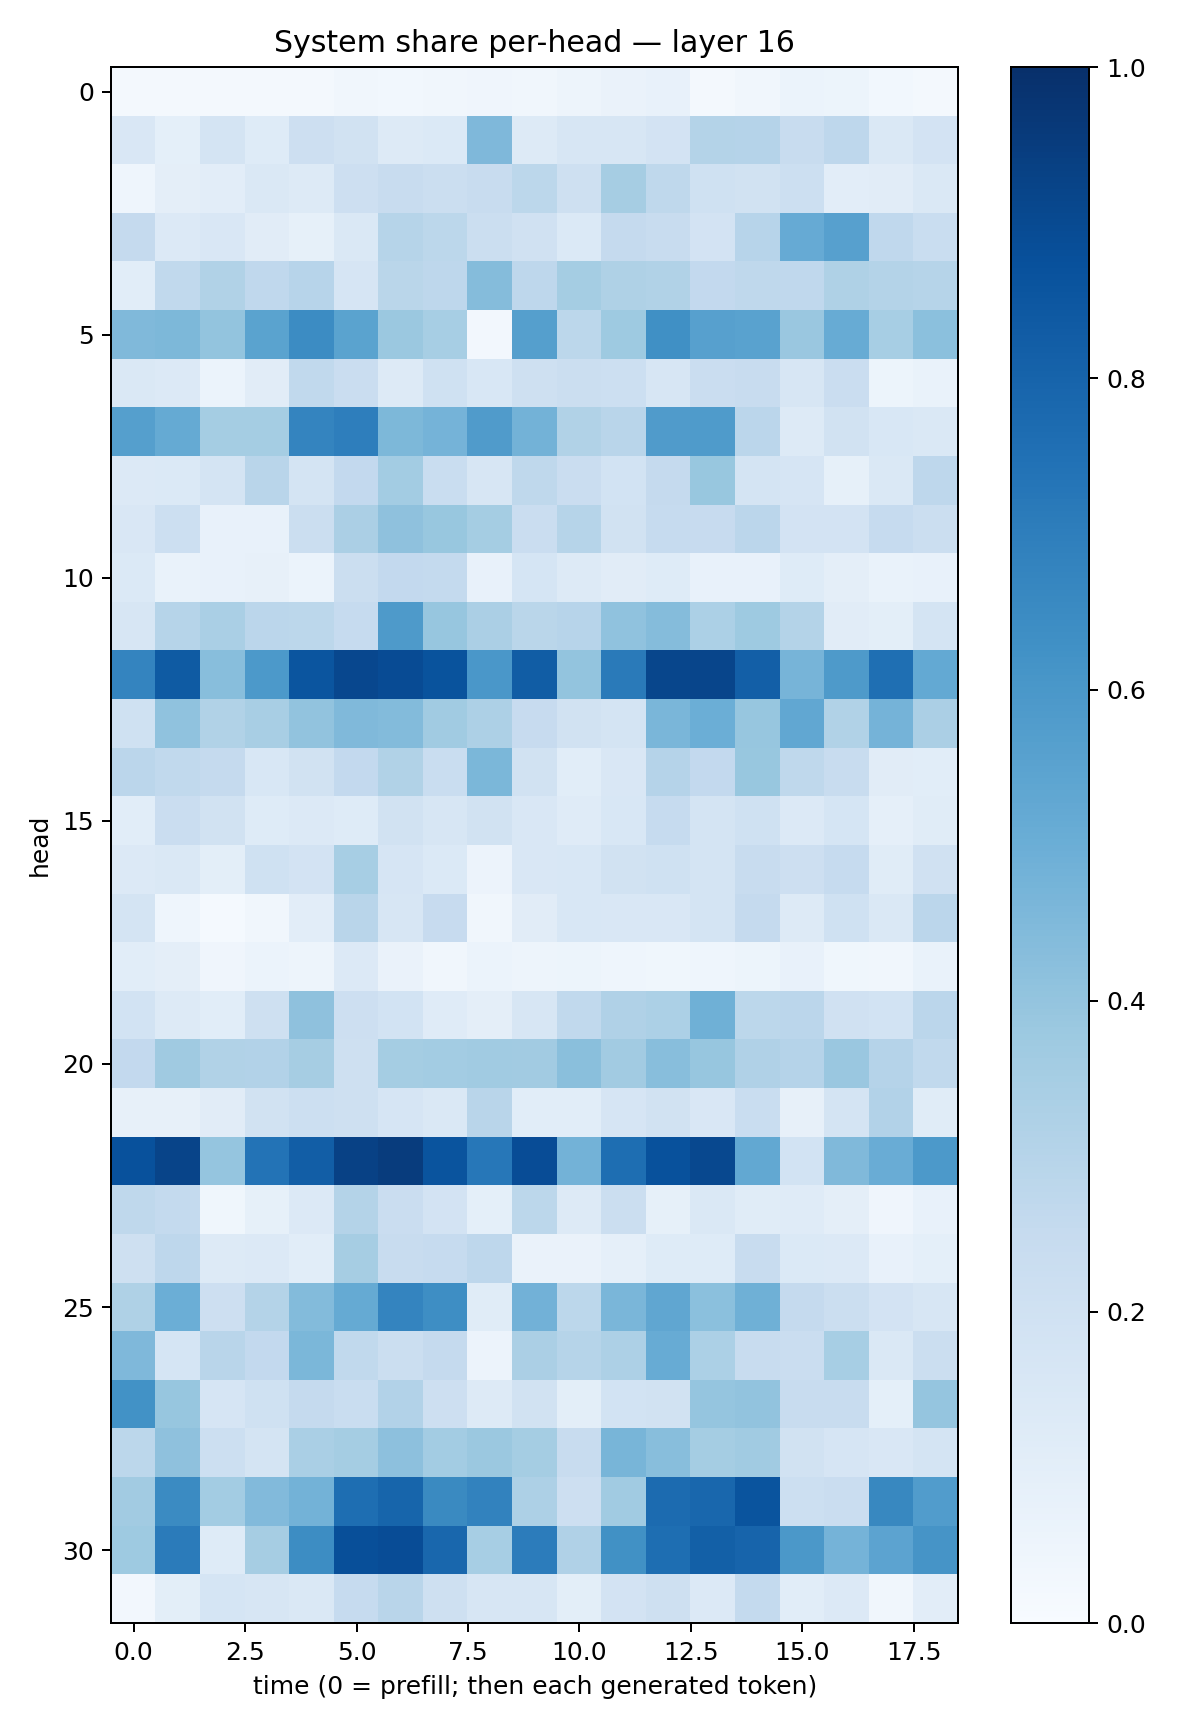

The table this chart was drawn from, first rows:
0.02316919, 0.020552259, 0.021696175, 0.016144453, 0.019104503, 0.032043807, 0.02967329, 0.0344459, 0.04103228, 0.03299456, 0.04997461, 0.06344555, 0.07480077, 0.020606168, 0.034200545, 0.0608509, 0.052174844, 0.027467089, 0.021281138
0.1519, 0.0934, 0.1747, 0.1216, 0.2129, 0.1943, 0.129, 0.1395, 0.4505, 0.127, 0.1574, 0.1605, 0.1828, 0.3076, 0.3029, 0.2359, 0.2738, 0.1461, 0.1807
0.04475, 0.0956, 0.1027, 0.1409, 0.1321, 0.2139, 0.2349, 0.2208, 0.2403, 0.2809, 0.2108, 0.349, 0.2714, 0.2, 0.194, 0.2159, 0.1027, 0.1119, 0.1484
0.2525, 0.1341, 0.1515, 0.1111, 0.08523, 0.1483, 0.2975, 0.2794, 0.2259, 0.1985, 0.1385, 0.2509, 0.236, 0.1799, 0.2951, 0.5123, 0.5619, 0.2661, 0.2338
0.1076, 0.2641, 0.3133, 0.268, 0.2933, 0.1666, 0.2884, 0.2771, 0.436, 0.2767, 0.3518, 0.3241, 0.314, 0.2594, 0.2703, 0.268, 0.3211, 0.3069, 0.3
0.4469, 0.4555, 0.3985, 0.5483, 0.6473, 0.5495, 0.3798, 0.3451, 0.0238, 0.565, 0.28, 0.3748, 0.6299, 0.5618, 0.5545, 0.3855, 0.508, 0.3446, 0.4185
0.1411, 0.1334, 0.0604, 0.1102, 0.2627, 0.2293, 0.1262, 0.2023, 0.1526, 0.2069, 0.223, 0.2163, 0.1583, 0.2295, 0.2375, 0.164, 0.2295, 0.05222, 0.0698
0.5646, 0.5185, 0.3538, 0.3533, 0.6745, 0.6979, 0.4544, 0.4739, 0.5788, 0.4787, 0.3128, 0.2926, 0.5787, 0.5853, 0.2822, 0.1296, 0.1918, 0.1544, 0.1433
0.1351, 0.1394, 0.1787, 0.2923, 0.175, 0.2605, 0.358, 0.2343, 0.1634, 0.271, 0.227, 0.1866, 0.2522, 0.3901, 0.1784, 0.1656, 0.08582, 0.1472, 0.274
0.1518, 0.2167, 0.07245, 0.07207, 0.2192, 0.3343, 0.4111, 0.3875, 0.3542, 0.2294, 0.3004, 0.1886, 0.2482, 0.2444, 0.2819, 0.1804, 0.1835, 0.2478, 0.2189
0.139, 0.06972, 0.07547, 0.07928, 0.06, 0.2252, 0.259, 0.2549, 0.07777, 0.1694, 0.1317, 0.1119, 0.1218, 0.07234, 0.07344, 0.1247, 0.09425, 0.0692, 0.07681
0.1572, 0.3004, 0.3396, 0.2839, 0.2801, 0.2493, 0.587, 0.3914, 0.3339, 0.2878, 0.296, 0.4094, 0.4337, 0.3289, 0.3737, 0.3071, 0.113, 0.09991, 0.1765
0.6741, 0.8334, 0.4261, 0.5901, 0.8589, 0.9074, 0.8942, 0.866, 0.6007, 0.826, 0.4007, 0.7118, 0.9104, 0.9152, 0.8198, 0.4703, 0.5866, 0.7566, 0.523
0.2003, 0.4064, 0.3137, 0.3424, 0.4044, 0.4473, 0.4379, 0.3668, 0.3253, 0.2449, 0.195, 0.1791, 0.4628, 0.4983, 0.3931, 0.5304, 0.3145, 0.4742, 0.3346
0.2826, 0.2645, 0.2529, 0.1544, 0.1903, 0.2584, 0.3158, 0.2341, 0.4589, 0.1903, 0.109, 0.1505, 0.3036, 0.2617, 0.3886, 0.2716, 0.2347, 0.112, 0.1062
0.1083, 0.2294, 0.1949, 0.1221, 0.1352, 0.1227, 0.1914, 0.1634, 0.1891, 0.152, 0.1189, 0.1547, 0.2497, 0.1777, 0.2016, 0.1363, 0.1701, 0.08906, 0.1162
0.136, 0.1406, 0.1009, 0.2011, 0.1833, 0.3454, 0.1664, 0.1388, 0.05696, 0.1504, 0.153, 0.1926, 0.202, 0.1776, 0.2346, 0.2113, 0.2481, 0.1147, 0.1974
0.1739, 0.04511, 0.01264, 0.03186, 0.1042, 0.2915, 0.1608, 0.2428, 0.03403, 0.1107, 0.156, 0.1501, 0.1517, 0.1796, 0.2512, 0.1323, 0.2001, 0.1447, 0.2827
0.1059, 0.09552, 0.03971, 0.05958, 0.04787, 0.1329, 0.06393, 0.0334, 0.06006, 0.05013, 0.05257, 0.04439, 0.03817, 0.0433, 0.05342, 0.07315, 0.03814, 0.03329, 0.06642
0.1853, 0.1294, 0.1092, 0.2086, 0.4118, 0.2131, 0.1838, 0.1174, 0.09507, 0.1596, 0.2643, 0.3173, 0.3295, 0.4897, 0.2778, 0.285, 0.1958, 0.185, 0.2823
0.2616, 0.3695, 0.3156, 0.309, 0.3494, 0.2088, 0.3529, 0.358, 0.3641, 0.3611, 0.4224, 0.3605, 0.4279, 0.3935, 0.3198, 0.3037, 0.3852, 0.3038, 0.2637
0.07954, 0.07924, 0.1121, 0.1914, 0.2176, 0.2096, 0.1676, 0.1447, 0.2908, 0.1062, 0.1085, 0.1661, 0.1924, 0.1518, 0.2321, 0.082, 0.1728, 0.3109, 0.1149
0.8739, 0.9205, 0.3958, 0.7408, 0.8217, 0.931, 0.9508, 0.8612, 0.7261, 0.8898, 0.4789, 0.7591, 0.8737, 0.9041, 0.5255, 0.1855, 0.4478, 0.5077, 0.592
0.2705, 0.2558, 0.03839, 0.08482, 0.136, 0.306, 0.2293, 0.1818, 0.08987, 0.2785, 0.1303, 0.2207, 0.08309, 0.1441, 0.1168, 0.1205, 0.09696, 0.04116, 0.07186
0.2084, 0.2773, 0.1278, 0.1347, 0.1082, 0.348, 0.2384, 0.2472, 0.2741, 0.06301, 0.06372, 0.08596, 0.122, 0.1243, 0.2344, 0.1373, 0.1329, 0.07567, 0.09031
0.3233, 0.4994, 0.2114, 0.3065, 0.4414, 0.5191, 0.6749, 0.6372, 0.1139, 0.4831, 0.2775, 0.4614, 0.5334, 0.4212, 0.4918, 0.2509, 0.2249, 0.1832, 0.1602
0.4524, 0.169, 0.2926, 0.2605, 0.4585, 0.2628, 0.2242, 0.2534, 0.05846, 0.3345, 0.2977, 0.3274, 0.5084, 0.3298, 0.2418, 0.2286, 0.3476, 0.1463, 0.2247
0.6249, 0.393, 0.1642, 0.2014, 0.2504, 0.2309, 0.3116, 0.2115, 0.1309, 0.1939, 0.1013, 0.1849, 0.1936, 0.3957, 0.4048, 0.2357, 0.2368, 0.09164, 0.3976
0.2797, 0.4131, 0.2165, 0.1797, 0.3396, 0.354, 0.4159, 0.3571, 0.3792, 0.352, 0.2365, 0.4683, 0.4293, 0.3549, 0.3645, 0.1919, 0.1678, 0.1503, 0.1759
0.3599, 0.6495, 0.3568, 0.4448, 0.4775, 0.7586, 0.7935, 0.6548, 0.682, 0.3264, 0.2143, 0.3666, 0.773, 0.7853, 0.8603, 0.2175, 0.2273, 0.6605, 0.5743
0.3737, 0.709, 0.1241, 0.3506, 0.6443, 0.8824, 0.8905, 0.7855, 0.3446, 0.7065, 0.3188, 0.6271, 0.7609, 0.8154, 0.7976, 0.5967, 0.4763, 0.5465, 0.6098
0.02733, 0.09845, 0.1715, 0.1567, 0.1425, 0.2486, 0.2928, 0.2067, 0.157, 0.1586, 0.09822, 0.1801, 0.2101, 0.1338, 0.2541, 0.1086, 0.1334, 0.03275, 0.1025
